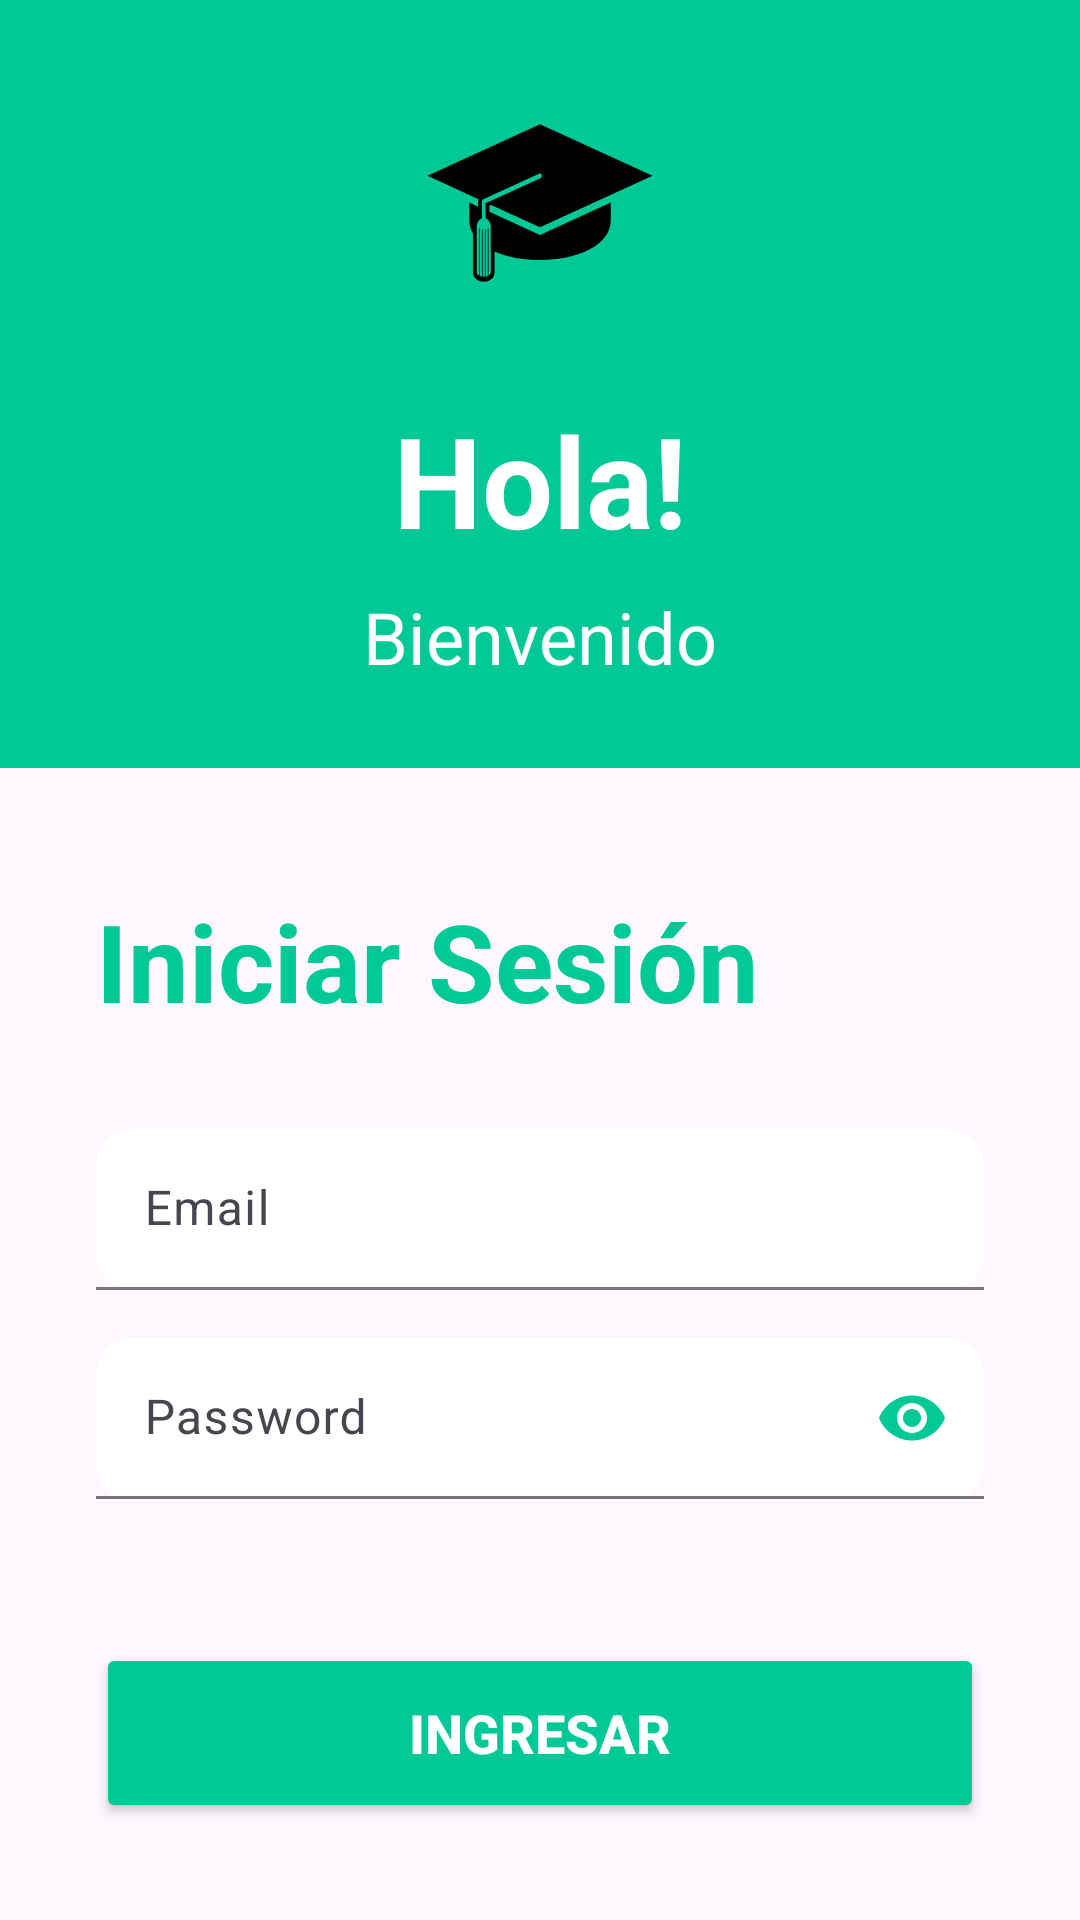

Layout XML and referenced resources for this Android screen:
<!-- AndroidManifest.xml: application theme Theme.Proyectomovilesgrupo3 -->
<!-- res/layout/activity_main.xml -->
<?xml version="1.0" encoding="utf-8"?>
<androidx.constraintlayout.widget.ConstraintLayout xmlns:android="http://schemas.android.com/apk/res/android"
xmlns:app="http://schemas.android.com/apk/res-auto"
xmlns:tools="http://schemas.android.com/tools"
android:id="@+id/main"
android:layout_width="match_parent"
android:layout_height="match_parent"
tools:context=".MainActivity">


<LinearLayout
    android:id="@+id/headerSection"
    android:layout_width="0dp"
    android:layout_height="0dp"
    android:orientation="vertical"
    android:gravity="center"
    android:paddingHorizontal="32dp"
    android:background="#00C896"
    app:layout_constraintTop_toTopOf="parent"
    app:layout_constraintBottom_toTopOf="@id/formSection"
    app:layout_constraintStart_toStartOf="parent"
    app:layout_constraintEnd_toEndOf="parent"
    app:layout_constraintHeight_percent="0.4">

    
    <ImageView
        android:id="@+id/iconGraduation"
        android:layout_width="80dp"
        android:layout_height="80dp"
        android:src="@drawable/graduation_cap_svgrepo_com"
        android:contentDescription="@string/login_graduation_icon"
        android:layout_marginBottom="24dp" />

    
    <TextView
        android:id="@+id/tvHello"
        android:layout_width="wrap_content"
        android:layout_height="wrap_content"
        android:text="@string/login_hello"
        android:textColor="#FFFFFF"
        android:textSize="42sp"
        android:textStyle="bold"
        android:layout_marginBottom="8dp" />

    
    <TextView
        android:id="@+id/tvWelcome"
        android:layout_width="wrap_content"
        android:layout_height="wrap_content"
        android:text="@string/login_welcome"
        android:textColor="#FFFFFF"
        android:textSize="24sp"
        android:textStyle="normal" />

</LinearLayout>

<LinearLayout
    android:id="@+id/formSection"
    android:layout_width="0dp"
    android:layout_height="0dp"
    android:orientation="vertical"
    android:paddingHorizontal="32dp"
    android:paddingTop="40dp"
    android:paddingBottom="32dp"
    app:layout_constraintTop_toBottomOf="@id/headerSection"
    app:layout_constraintBottom_toBottomOf="parent"
    app:layout_constraintStart_toStartOf="parent"
    app:layout_constraintEnd_toEndOf="parent"
    app:layout_constraintHeight_percent="0.6">

    <TextView
        android:id="@+id/tvLoginTitle"
        android:layout_width="wrap_content"
        android:layout_height="wrap_content"
        android:text="@string/login_title"
        android:textColor="#00C896"
        android:textSize="36sp"
        android:textStyle="bold"
        android:layout_marginBottom="32dp" />

    <com.google.android.material.textfield.TextInputLayout
        android:id="@+id/tilEmail"
        android:layout_width="match_parent"
        android:layout_height="wrap_content"
        android:layout_marginBottom="16dp"
        app:boxBackgroundMode="filled"
        app:boxBackgroundColor="#FFFFFF"
        app:boxCornerRadiusTopStart="12dp"
        app:boxCornerRadiusTopEnd="12dp"
        app:boxCornerRadiusBottomStart="12dp"
        app:boxCornerRadiusBottomEnd="12dp"
        app:startIconTint="#00C896"
        >

        <com.google.android.material.textfield.TextInputEditText
            android:id="@+id/etEmail"
            android:layout_width="match_parent"
            android:layout_height="wrap_content"
            android:hint="@string/login_email_hint"
            android:inputType="textEmailAddress"
            android:textSize="16sp"
            android:padding="16dp"
            />

    </com.google.android.material.textfield.TextInputLayout>

    <com.google.android.material.textfield.TextInputLayout
        android:id="@+id/tilPassword"
        android:layout_width="match_parent"
        android:layout_height="wrap_content"
        android:layout_marginBottom="32dp"
        app:boxBackgroundMode="filled"
        app:boxBackgroundColor="#FFFFFF"
        app:boxCornerRadiusTopStart="12dp"
        app:boxCornerRadiusTopEnd="12dp"
        app:boxCornerRadiusBottomStart="12dp"
        app:boxCornerRadiusBottomEnd="12dp"
        app:startIconTint="#00C896"
        app:endIconMode="password_toggle"
        app:endIconTint="#00C896">

        <com.google.android.material.textfield.TextInputEditText
            android:id="@+id/etPassword"
            android:layout_width="match_parent"
            android:layout_height="wrap_content"
            android:hint="@string/login_password_hint"
            android:inputType="textPassword"
            android:padding="16dp"
            android:textSize="16sp" />

    </com.google.android.material.textfield.TextInputLayout>
    <Button
        android:id="@+id/btnLogin"
        android:layout_width="match_parent"
        android:layout_height="60dp"
        android:text="@string/login_button_text"
        android:textColor="#FFFFFF"
        android:textSize="18sp"
        android:textStyle="bold"
        android:backgroundTint="#00C896"
        android:layout_marginTop="16dp" />

</LinearLayout>

</androidx.constraintlayout.widget.ConstraintLayout>
<!-- resources referenced by this layout -->
<resources>
  <!-- drawable graduation_cap_svgrepo_com (drawable) -->
  <vector xmlns:android="http://schemas.android.com/apk/res/android"
      android:width="800dp"
      android:height="800dp"
      android:viewportWidth="64"
      android:viewportHeight="64">
    <path
        android:pathData="M18.49,34.333v-1.597l0.479,-0.22L32,38.486l30,-13.743L32,11L2,24.743l13.63,6.243a1.837,1.837 0,0 0,-0.122 0.629v1.352l-2.38,-1.09v4.62c0,1.368 0.367,2.596 0.997,3.7v10.271c0,3.375 5.75,3.375 5.75,0v-5.556c10.852,4.821 30.996,2.024 30.996,-8.416v-4.62L32,40.521l-13.51,-6.188m0.385,16.136c0,0.357 -0.232,0.678 -0.598,0.904V38.696l-0.197,0.134v12.652l-0.59,0.181V39.061l-0.195,0.035v12.596h-0.59V39.096l-0.197,-0.035v12.603l-0.588,-0.181V38.83l-0.197,-0.134v12.677c-0.365,-0.227 -0.598,-0.547 -0.598,-0.904V38.486c0,-1.146 0.588,-2.102 1.383,-2.391v-4.48c0,-0.305 0.152,-0.533 0.361,-0.628l15,-6.873a0.407,0.407 0,0 1,0.164 -0.039c0.478,0 0.634,1.05 0.098,1.296L17.49,32.077v4.018c0.796,0.287 1.385,1.243 1.385,2.391v11.983"
        android:fillColor="#000000"/>
  </vector>
  <string name="login_button_text">Ingresar</string>
  <string name="login_email_hint">Email</string>
  <string name="login_graduation_icon">Icono de birrete</string>
  <string name="login_hello">Hola!</string>
  <string name="login_password_hint">Password</string>
  <string name="login_title">Iniciar Sesión</string>
  <string name="login_welcome">Bienvenido</string>
  <style name="Theme.Proyectomovilesgrupo3" parent="Base.Theme.Proyectomovilesgrupo3" />
  <style name="Base.Theme.Proyectomovilesgrupo3" parent="Theme.Material3.DayNight.NoActionBar">
          
          
      </style>
</resources>
